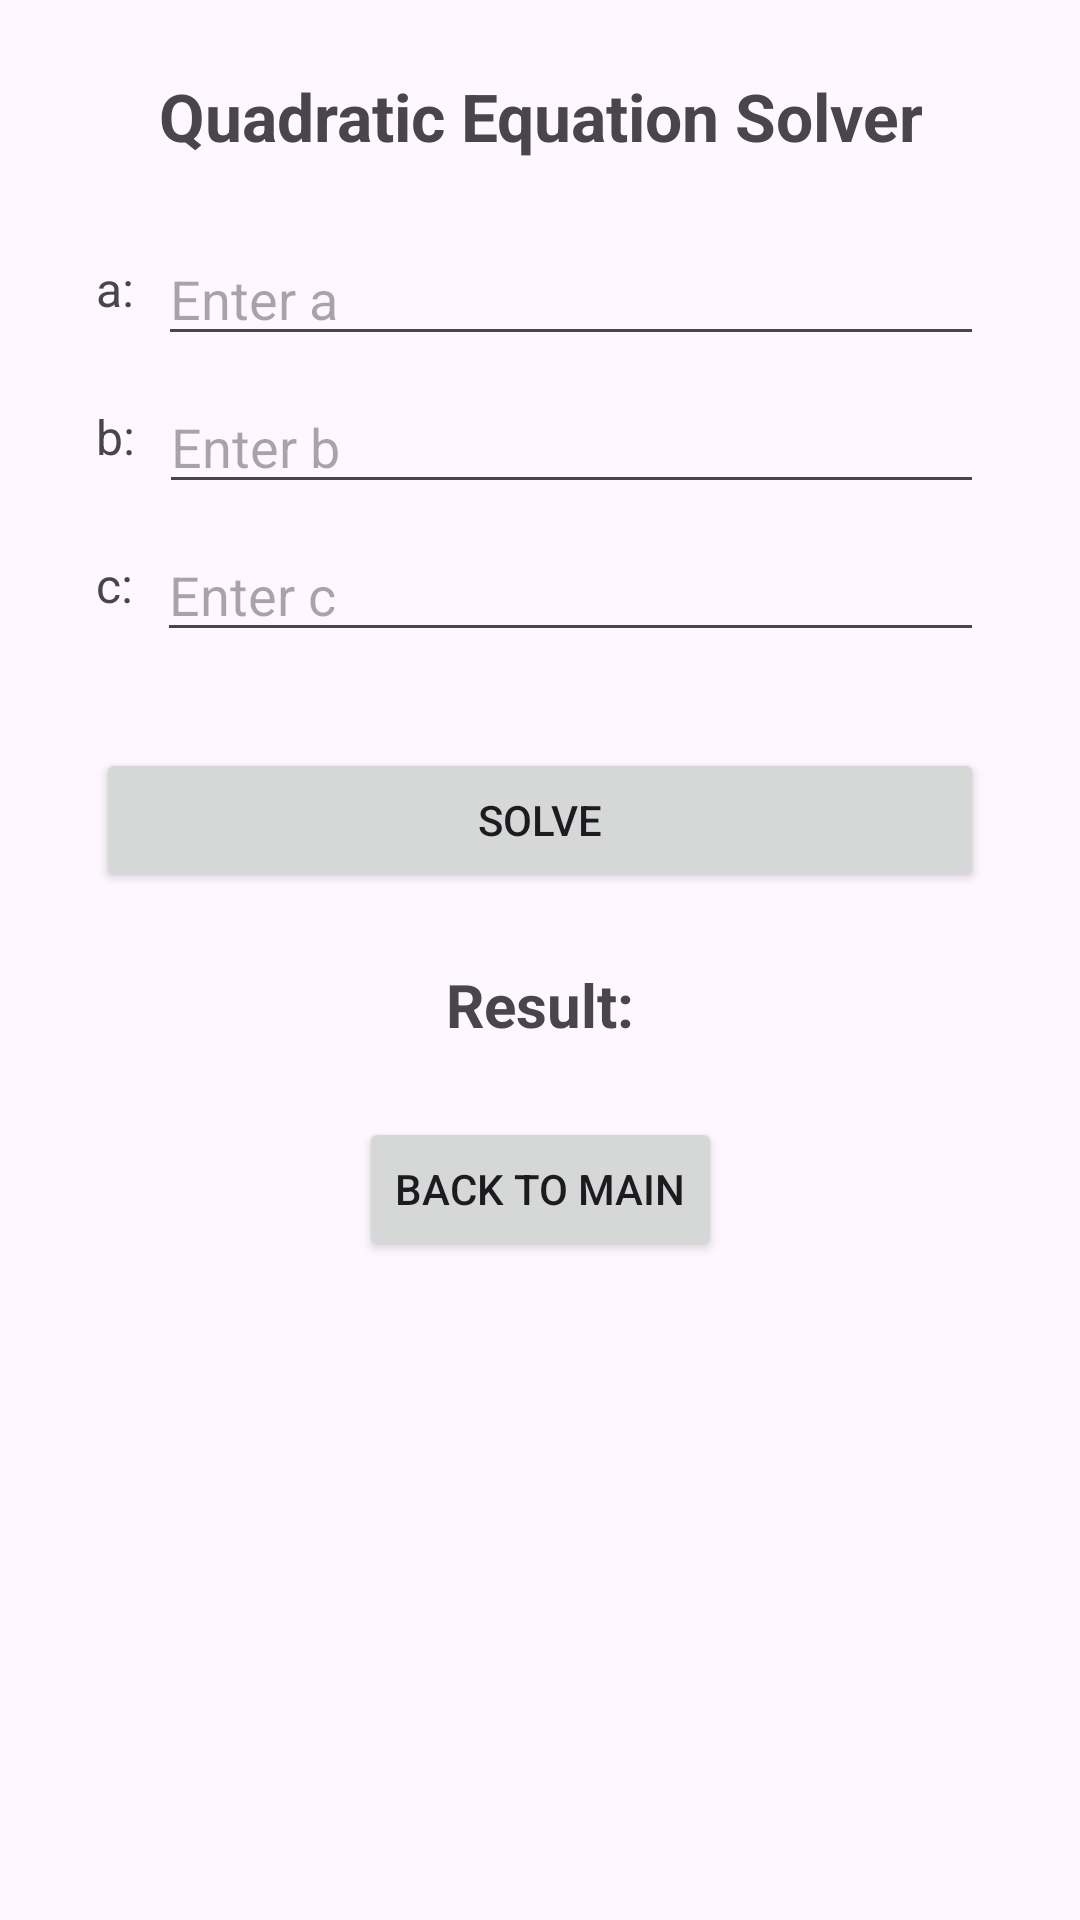

Write the Android layout XML for this screen, with the resource values it uses.
<!-- AndroidManifest.xml: application theme Theme.Lab2_intent_handler_mapping -->
<!-- res/layout/activity_solve_quadratic_equation.xml -->
<?xml version="1.0" encoding="utf-8"?>
<androidx.constraintlayout.widget.ConstraintLayout xmlns:android="http://schemas.android.com/apk/res/android"
    xmlns:app="http://schemas.android.com/apk/res-auto"
    xmlns:tools="http://schemas.android.com/tools"
    android:id="@+id/main"
    android:layout_width="match_parent"
    android:layout_height="match_parent"
    tools:context=".SolveQuadraticEquation">

    <TextView
        android:id="@+id/tvTitle"
        android:layout_width="wrap_content"
        android:layout_height="wrap_content"
        android:text="Quadratic Equation Solver"
        android:textSize="22sp"
        android:textStyle="bold"
        android:layout_marginTop="24dp"
        app:layout_constraintTop_toTopOf="parent"
        app:layout_constraintStart_toStartOf="parent"
        app:layout_constraintEnd_toEndOf="parent"
        android:gravity="center"/>

    <TextView
        android:id="@+id/tvA"
        android:layout_width="wrap_content"
        android:layout_height="wrap_content"
        android:text="a:"
        android:textSize="16sp"
        app:layout_constraintTop_toBottomOf="@id/tvTitle"
        app:layout_constraintStart_toStartOf="parent"
        android:layout_marginTop="32dp"
        android:layout_marginStart="32dp"/>

    <EditText
        android:id="@+id/edA"
        android:layout_width="0dp"
        android:layout_height="wrap_content"
        android:hint="Enter a"
        android:inputType="numberSigned|numberDecimal"
        app:layout_constraintTop_toBottomOf="@id/tvTitle"
        app:layout_constraintStart_toEndOf="@id/tvA"
        app:layout_constraintEnd_toEndOf="parent"
        android:layout_marginTop="24dp"
        android:layout_marginStart="8dp"
        android:layout_marginEnd="32dp"/>

    <TextView
        android:id="@+id/tvB"
        android:layout_width="wrap_content"
        android:layout_height="wrap_content"
        android:text="b:"
        android:textSize="16sp"
        app:layout_constraintTop_toBottomOf="@id/edA"
        app:layout_constraintStart_toStartOf="parent"
        android:layout_marginTop="16dp"
        android:layout_marginStart="32dp"/>

    <EditText
        android:id="@+id/edB"
        android:layout_width="0dp"
        android:layout_height="wrap_content"
        android:hint="Enter b"
        android:inputType="numberSigned|numberDecimal"
        app:layout_constraintTop_toBottomOf="@id/edA"
        app:layout_constraintStart_toEndOf="@id/tvB"
        app:layout_constraintEnd_toEndOf="parent"
        android:layout_marginTop="8dp"
        android:layout_marginStart="8dp"
        android:layout_marginEnd="32dp"/>

    <TextView
        android:id="@+id/tvC"
        android:layout_width="wrap_content"
        android:layout_height="wrap_content"
        android:text="c:"
        android:textSize="16sp"
        app:layout_constraintTop_toBottomOf="@id/edB"
        app:layout_constraintStart_toStartOf="parent"
        android:layout_marginTop="16dp"
        android:layout_marginStart="32dp"/>

    <EditText
        android:id="@+id/edC"
        android:layout_width="0dp"
        android:layout_height="wrap_content"
        android:hint="Enter c"
        android:inputType="numberSigned|numberDecimal"
        app:layout_constraintTop_toBottomOf="@id/edB"
        app:layout_constraintStart_toEndOf="@id/tvC"
        app:layout_constraintEnd_toEndOf="parent"
        android:layout_marginTop="8dp"
        android:layout_marginStart="8dp"
        android:layout_marginEnd="32dp"/>

    <Button
        android:id="@+id/btnSolve"
        android:layout_width="0dp"
        android:layout_height="wrap_content"
        android:text="Solve"
        app:layout_constraintTop_toBottomOf="@id/edC"
        app:layout_constraintStart_toStartOf="parent"
        app:layout_constraintEnd_toEndOf="parent"
        android:layout_marginTop="32dp"
        android:layout_marginStart="32dp"
        android:layout_marginEnd="32dp"/>

    <TextView
        android:id="@+id/tvResult"
        android:layout_width="0dp"
        android:layout_height="wrap_content"
        android:text="Result:"
        android:textSize="20sp"
        android:textStyle="bold"
        android:gravity="center"
        android:layout_marginTop="24dp"
        app:layout_constraintTop_toBottomOf="@id/btnSolve"
        app:layout_constraintStart_toStartOf="parent"
        app:layout_constraintEnd_toEndOf="parent"
        android:layout_marginStart="32dp"
        android:layout_marginEnd="32dp"/>

    <Button
        android:id="@+id/btnBackToMain"
        android:layout_width="wrap_content"
        android:layout_height="wrap_content"
        android:text="Back to Main"
        app:layout_constraintTop_toBottomOf="@id/tvResult"
        app:layout_constraintStart_toStartOf="parent"
        app:layout_constraintEnd_toEndOf="parent"
        android:layout_marginTop="24dp"/>

</androidx.constraintlayout.widget.ConstraintLayout>
<!-- resources referenced by this layout -->
<resources>
  <style name="Theme.Lab2_intent_handler_mapping" parent="Base.Theme.Lab2_intent_handler_mapping" />
  <style name="Base.Theme.Lab2_intent_handler_mapping" parent="Theme.Material3.DayNight.NoActionBar">
          
          
      </style>
</resources>
